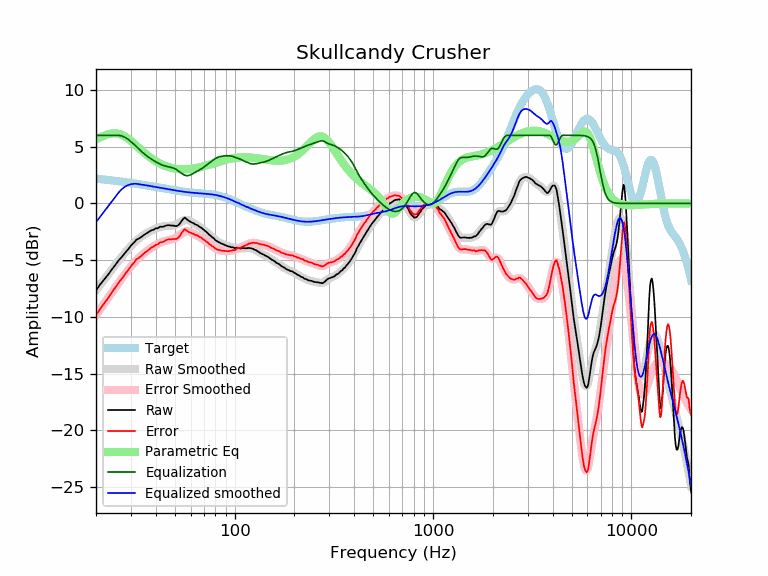

Data behind this chart, as committed beside it:
frequency, raw, error, smoothed, error_smoothed, equalization, parametric_eq, equalized_raw, equalized_smoothed, target
20, -7.67, -9.86, -7.65, -9.84, 6.00, 5.65, -1.67, -1.65, 2.19
21, -7.13, -9.28, -7.17, -9.31, 6.00, 5.82, -1.13, -1.17, 2.15
22, -6.70, -8.81, -6.70, -8.81, 6.00, 5.97, -0.70, -0.70, 2.11
23, -6.28, -8.35, -6.25, -8.32, 6.00, 6.09, -0.28, -0.25, 2.07
24, -5.83, -7.86, -5.83, -7.86, 6.00, 6.17, 0.17, 0.17, 2.03
25, -5.43, -7.42, -5.43, -7.42, 6.00, 6.18, 0.57, 0.57, 1.99
26, -5.02, -6.97, -5.04, -7.00, 6.00, 6.14, 0.98, 0.96, 1.95
27, -4.71, -6.62, -4.68, -6.60, 5.94, 6.04, 1.23, 1.26, 1.91
28, -4.36, -6.24, -4.35, -6.22, 5.82, 5.89, 1.46, 1.48, 1.88
29, -4.06, -5.90, -4.04, -5.88, 5.65, 5.71, 1.59, 1.61, 1.84
30, -3.72, -5.52, -3.75, -5.56, 5.45, 5.51, 1.73, 1.69, 1.80
31, -3.47, -5.24, -3.50, -5.26, 5.23, 5.29, 1.76, 1.73, 1.77
32, -3.19, -4.92, -3.27, -5.00, 5.00, 5.08, 1.81, 1.73, 1.73
33, -3.08, -4.77, -3.07, -4.77, 4.77, 4.87, 1.69, 1.69, 1.69
34, -2.93, -4.59, -2.90, -4.56, 4.56, 4.66, 1.63, 1.66, 1.66
35, -2.76, -4.38, -2.75, -4.37, 4.37, 4.47, 1.61, 1.62, 1.62
36, -2.63, -4.22, -2.61, -4.20, 4.20, 4.29, 1.57, 1.59, 1.59
37, -2.51, -4.06, -2.50, -4.05, 4.05, 4.13, 1.54, 1.55, 1.55
38, -2.37, -3.89, -2.39, -3.91, 3.91, 3.98, 1.54, 1.52, 1.52
39, -2.32, -3.80, -2.30, -3.78, 3.78, 3.84, 1.46, 1.48, 1.48
40, -2.19, -3.64, -2.22, -3.67, 3.67, 3.72, 1.48, 1.45, 1.45
41, -2.19, -3.61, -2.15, -3.56, 3.56, 3.61, 1.37, 1.42, 1.42
42, -2.05, -3.43, -2.09, -3.47, 3.47, 3.51, 1.42, 1.38, 1.38
43, -2.06, -3.41, -2.04, -3.39, 3.39, 3.42, 1.33, 1.35, 1.35
44, -2.03, -3.35, -2.01, -3.33, 3.33, 3.35, 1.30, 1.32, 1.32
45, -1.95, -3.24, -1.99, -3.28, 3.28, 3.28, 1.33, 1.29, 1.29
46, -1.92, -3.18, -1.98, -3.24, 3.24, 3.22, 1.32, 1.26, 1.26
47, -1.92, -3.15, -1.97, -3.21, 3.21, 3.17, 1.29, 1.23, 1.23
48, -1.95, -3.15, -1.96, -3.17, 3.17, 3.13, 1.22, 1.20, 1.20
49, -1.95, -3.13, -1.94, -3.12, 3.12, 3.10, 1.17, 1.18, 1.18
50, -1.99, -3.14, -1.90, -3.05, 3.05, 3.07, 1.06, 1.15, 1.15
51, -1.99, -3.12, -1.84, -2.97, 2.97, 3.05, 0.98, 1.13, 1.13
52, -1.91, -3.01, -1.77, -2.87, 2.87, 3.03, 0.96, 1.10, 1.10
53, -1.76, -2.84, -1.68, -2.76, 2.76, 3.02, 1.00, 1.08, 1.08
54, -1.55, -2.61, -1.59, -2.65, 2.65, 3.01, 1.10, 1.06, 1.06
55, -1.37, -2.41, -1.52, -2.56, 2.56, 3.01, 1.19, 1.04, 1.04
56, -1.25, -2.27, -1.47, -2.49, 2.49, 3.01, 1.24, 1.02, 1.02
57, -1.36, -2.36, -1.45, -2.45, 2.45, 3.01, 1.09, 1.00, 1.00
58, -1.46, -2.45, -1.46, -2.45, 2.45, 3.02, 0.99, 0.99, 0.99
59, -1.56, -2.53, -1.50, -2.48, 2.48, 3.03, 0.92, 0.97, 0.97
60, -1.62, -2.58, -1.57, -2.52, 2.52, 3.05, 0.90, 0.96, 0.96
61, -1.70, -2.65, -1.64, -2.59, 2.59, 3.06, 0.89, 0.95, 0.95
62, -1.73, -2.67, -1.72, -2.65, 2.65, 3.08, 0.92, 0.94, 0.94
63, -1.83, -2.75, -1.80, -2.72, 2.72, 3.10, 0.89, 0.92, 0.92
64, -1.88, -2.79, -1.87, -2.79, 2.79, 3.12, 0.91, 0.91, 0.91
65, -1.92, -2.83, -1.95, -2.85, 2.85, 3.14, 0.93, 0.91, 0.91
66, -2.02, -2.92, -2.02, -2.91, 2.91, 3.17, 0.89, 0.90, 0.90
67, -2.09, -2.98, -2.09, -2.98, 2.98, 3.19, 0.89, 0.89, 0.89
68, -2.14, -3.02, -2.17, -3.05, 3.05, 3.22, 0.91, 0.88, 0.88
69, -2.25, -3.12, -2.25, -3.12, 3.12, 3.25, 0.87, 0.87, 0.87
70, -2.33, -3.19, -2.33, -3.20, 3.20, 3.28, 0.87, 0.86, 0.86
71, -2.43, -3.28, -2.42, -3.28, 3.28, 3.31, 0.85, 0.85, 0.85
72, -2.52, -3.36, -2.51, -3.36, 3.36, 3.34, 0.84, 0.84, 0.84
73, -2.59, -3.43, -2.61, -3.44, 3.44, 3.37, 0.85, 0.84, 0.84
74, -2.72, -3.55, -2.70, -3.52, 3.52, 3.40, 0.80, 0.82, 0.83
75, -2.79, -3.60, -2.79, -3.60, 3.60, 3.43, 0.81, 0.81, 0.81
76, -2.87, -3.67, -2.88, -3.68, 3.68, 3.46, 0.81, 0.80, 0.80
77, -2.98, -3.77, -2.97, -3.76, 3.76, 3.49, 0.78, 0.79, 0.79
78, -3.03, -3.81, -3.06, -3.83, 3.83, 3.52, 0.80, 0.77, 0.78
79, -3.13, -3.89, -3.14, -3.90, 3.90, 3.55, 0.77, 0.76, 0.76
... 553 more rows
